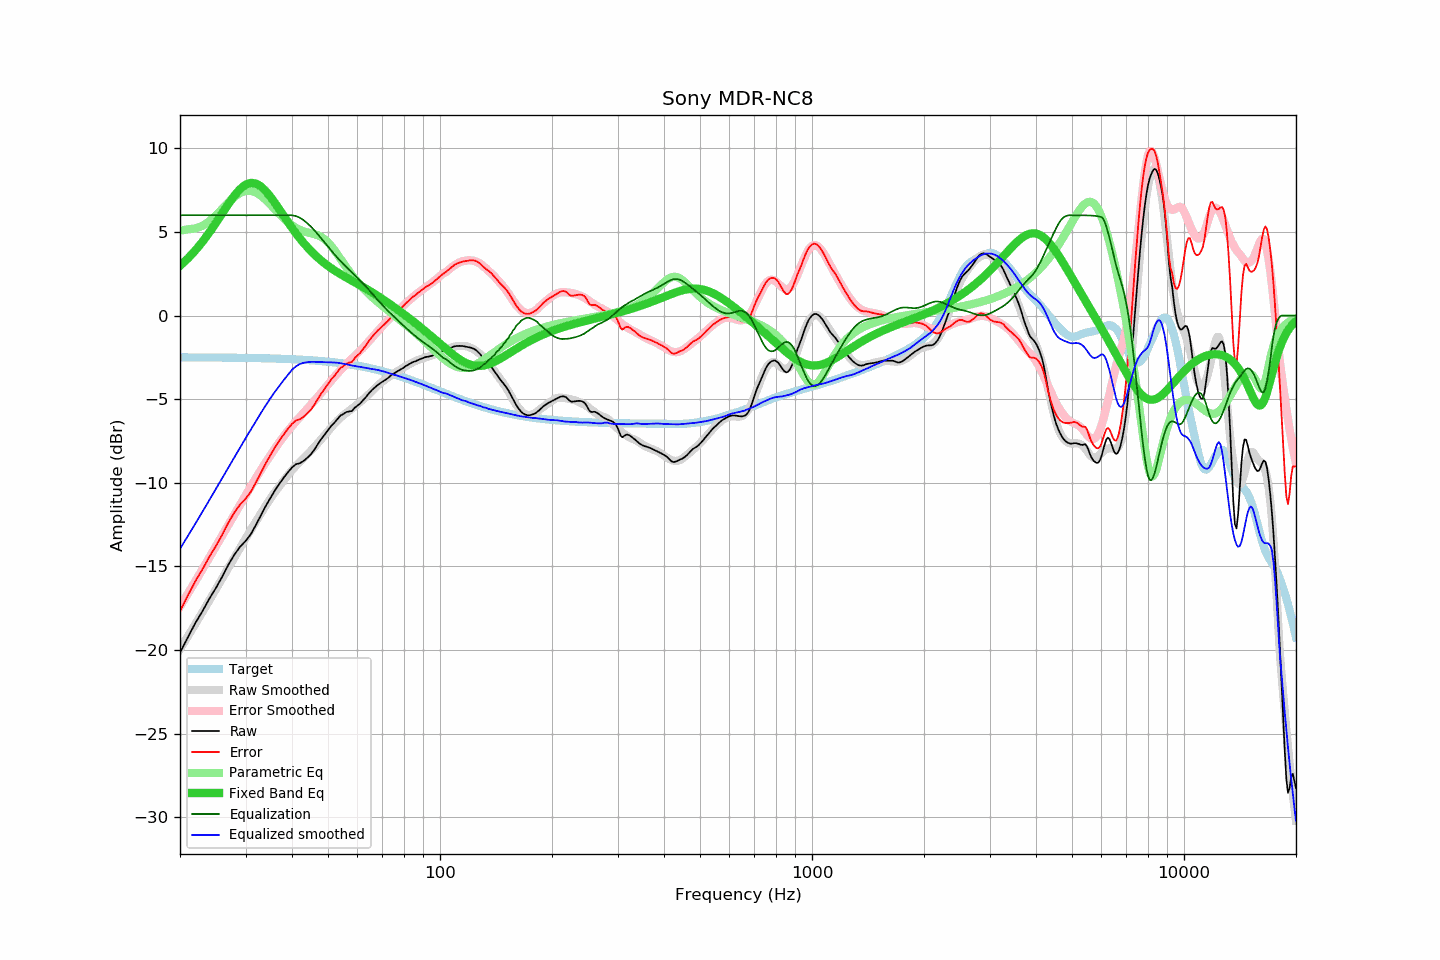

Data behind this chart, as committed beside it:
frequency, raw, error, smoothed, error_smoothed, equalization, parametric_eq, equalized_raw, equalized_smoothed, target
20, -20.17, -17.67, -19.95, -17.40, 6.00, 2.98, -14.17, -13.95, -2.50
21, -19.24, -16.74, -19.18, -16.63, 6.00, 3.42, -13.24, -13.18, -2.50
22, -18.38, -15.88, -18.44, -15.88, 6.00, 3.90, -12.38, -12.44, -2.50
23, -17.67, -15.16, -17.72, -15.16, 6.00, 4.42, -11.67, -11.72, -2.50
24, -16.92, -14.41, -17.02, -14.46, 6.00, 4.98, -10.92, -11.02, -2.51
25, -16.28, -13.77, -16.35, -13.78, 6.00, 5.55, -10.28, -10.35, -2.51
26, -15.60, -13.09, -15.70, -13.13, 6.00, 6.13, -9.60, -9.70, -2.51
27, -14.89, -12.37, -15.08, -12.50, 6.00, 6.68, -8.89, -9.08, -2.52
28, -14.30, -11.78, -14.47, -11.90, 6.00, 7.17, -8.30, -8.47, -2.52
29, -13.83, -11.30, -13.90, -11.32, 6.00, 7.57, -7.83, -7.90, -2.53
30, -13.49, -10.96, -13.34, -10.76, 6.00, 7.83, -7.49, -7.34, -2.53
31, -13.08, -10.54, -12.82, -10.22, 6.00, 7.94, -7.08, -6.82, -2.54
32, -12.52, -9.98, -12.32, -9.72, 6.00, 7.90, -6.52, -6.32, -2.54
33, -11.94, -9.39, -11.83, -9.24, 6.00, 7.73, -5.94, -5.83, -2.55
34, -11.39, -8.83, -11.37, -8.78, 6.00, 7.45, -5.39, -5.37, -2.55
35, -10.91, -8.35, -10.94, -8.35, 6.00, 7.11, -4.91, -4.94, -2.56
36, -10.45, -7.88, -10.55, -7.95, 6.00, 6.73, -4.45, -4.55, -2.57
37, -10.06, -7.48, -10.20, -7.57, 6.00, 6.35, -4.06, -4.20, -2.58
38, -9.70, -7.11, -9.86, -7.22, 6.00, 5.96, -3.70, -3.86, -2.59
39, -9.37, -6.77, -9.54, -6.90, 6.00, 5.59, -3.37, -3.54, -2.60
40, -9.09, -6.48, -9.25, -6.60, 6.00, 5.24, -3.09, -3.25, -2.61
41, -8.89, -6.27, -8.99, -6.33, 5.95, 4.92, -2.94, -3.03, -2.62
42, -8.83, -6.20, -8.75, -6.07, 5.85, 4.62, -2.98, -2.90, -2.63
43, -8.69, -6.04, -8.52, -5.82, 5.70, 4.34, -2.99, -2.82, -2.65
44, -8.50, -5.84, -8.31, -5.57, 5.52, 4.09, -2.98, -2.79, -2.66
45, -8.29, -5.62, -8.08, -5.33, 5.31, 3.86, -2.98, -2.77, -2.67
46, -8.00, -5.31, -7.86, -5.09, 5.09, 3.65, -2.91, -2.77, -2.69
47, -7.67, -4.96, -7.62, -4.85, 4.85, 3.45, -2.82, -2.77, -2.71
48, -7.37, -4.65, -7.38, -4.60, 4.60, 3.28, -2.77, -2.78, -2.72
49, -7.11, -4.37, -7.15, -4.36, 4.36, 3.12, -2.75, -2.79, -2.74
50, -6.86, -4.10, -6.92, -4.12, 4.12, 2.97, -2.74, -2.80, -2.76
51, -6.60, -3.82, -6.69, -3.89, 3.89, 2.83, -2.71, -2.80, -2.78
52, -6.41, -3.61, -6.47, -3.67, 3.67, 2.71, -2.74, -2.81, -2.80
53, -6.19, -3.37, -6.28, -3.46, 3.46, 2.59, -2.73, -2.82, -2.82
54, -5.98, -3.13, -6.11, -3.26, 3.26, 2.48, -2.72, -2.85, -2.84
55, -5.89, -3.02, -5.96, -3.08, 3.08, 2.37, -2.81, -2.88, -2.87
56, -5.77, -2.88, -5.82, -2.90, 2.90, 2.27, -2.87, -2.92, -2.89
57, -5.73, -2.81, -5.69, -2.74, 2.74, 2.18, -2.99, -2.95, -2.92
58, -5.71, -2.77, -5.56, -2.58, 2.58, 2.08, -3.13, -2.98, -2.94
59, -5.51, -2.54, -5.43, -2.42, 2.42, 1.99, -3.09, -3.01, -2.97
60, -5.38, -2.38, -5.30, -2.26, 2.26, 1.90, -3.12, -3.04, -3.00
61, -5.26, -2.23, -5.17, -2.10, 2.10, 1.81, -3.16, -3.07, -3.03
62, -5.08, -2.02, -5.03, -1.94, 1.94, 1.72, -3.14, -3.09, -3.06
63, -4.92, -1.83, -4.90, -1.77, 1.77, 1.63, -3.15, -3.12, -3.09
64, -4.72, -1.60, -4.76, -1.60, 1.60, 1.54, -3.12, -3.15, -3.12
65, -4.55, -1.40, -4.61, -1.43, 1.43, 1.45, -3.12, -3.18, -3.15
66, -4.40, -1.21, -4.47, -1.26, 1.26, 1.36, -3.14, -3.20, -3.18
67, -4.27, -1.05, -4.32, -1.09, 1.09, 1.27, -3.17, -3.23, -3.22
68, -4.15, -0.90, -4.18, -0.93, 0.93, 1.18, -3.22, -3.25, -3.25
69, -4.05, -0.76, -4.06, -0.78, 0.78, 1.08, -3.27, -3.29, -3.29
70, -3.96, -0.63, -3.95, -0.63, 0.63, 0.99, -3.33, -3.32, -3.32
71, -3.87, -0.51, -3.84, -0.48, 0.48, 0.90, -3.39, -3.36, -3.36
72, -3.78, -0.38, -3.74, -0.34, 0.34, 0.81, -3.44, -3.40, -3.40
73, -3.68, -0.24, -3.65, -0.21, 0.21, 0.72, -3.47, -3.44, -3.44
74, -3.55, -0.07, -3.57, -0.08, 0.08, 0.62, -3.47, -3.48, -3.47
75, -3.47, 0.04, -3.48, 0.04, -0.04, 0.53, -3.51, -3.52, -3.51
76, -3.39, 0.16, -3.40, 0.16, -0.16, 0.44, -3.55, -3.56, -3.55
77, -3.32, 0.27, -3.32, 0.28, -0.28, 0.35, -3.60, -3.60, -3.59
78, -3.25, 0.38, -3.24, 0.40, -0.40, 0.26, -3.65, -3.64, -3.63
79, -3.18, 0.49, -3.16, 0.52, -0.52, 0.17, -3.69, -3.68, -3.67
... 553 more rows
